Run: headless pygame with SDL's dummy video driver; simulated clock (each Clock.tick advances the game by its frame time, no real sleeping); random seed 0; keys injected as events and as key.get_pressed() state; no mouse input.
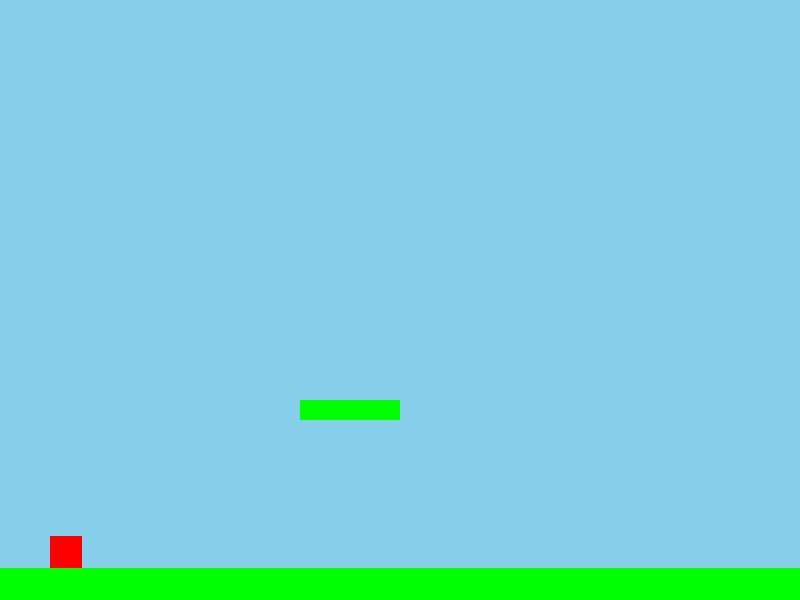
Frame 1 of 4 · flips 1–60 · no input
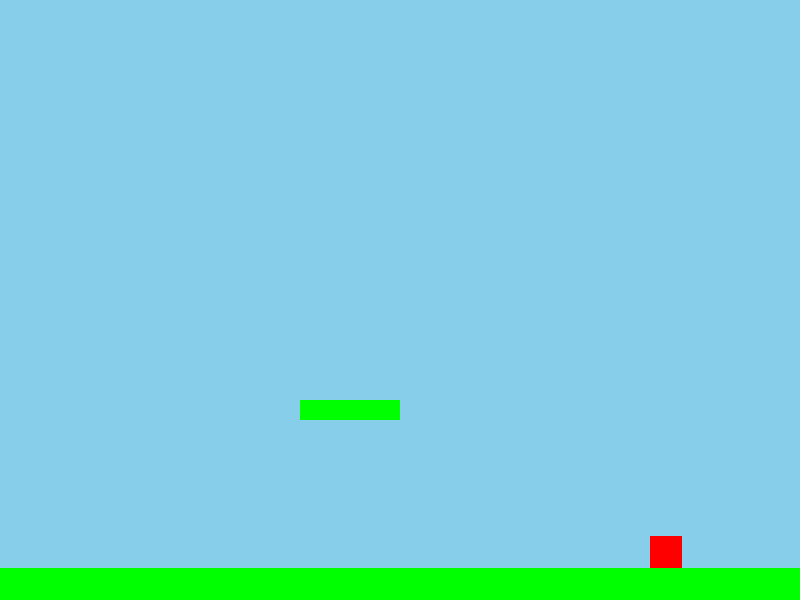
Frame 2 of 4 · flips 61–180 · tapped SPACE, RETURN · held RIGHT (→), D
Frame 3 of 4 · flips 181–300 · held DOWN (↓), S · screen unchanged from frame 2, image omitted
Frame 4 of 4 · flips 301–420 · held LEFT (←), A, UP (↑), W · screen same as frame 1, image omitted

The pygame program that drew these frames:

import pygame

pygame.init()

WINDOW_WIDTH = 800
WINDOW_HEIGHT = 600

screen = pygame.display.set_mode((WINDOW_WIDTH, WINDOW_HEIGHT))
pygame.display.set_caption('Super Python Mario')

clock = pygame.time.Clock()

class Player(pygame.sprite.Sprite):
    def __init__(self):
        super().__init__()
        self.image = pygame.Surface((32, 32))
        self.image.fill((255, 0, 0))  # 赤い四角形でプレイヤーを表現
        self.rect = self.image.get_rect()
        self.rect.x = 50
        self.rect.y = WINDOW_HEIGHT - 64
        self.velocity_y = 0
        self.jumping = False

    def update(self):
        keys = pygame.key.get_pressed()
        if keys[pygame.K_LEFT]:
            self.rect.x -= 5
        if keys[pygame.K_RIGHT]:
            self.rect.x += 5
        if keys[pygame.K_SPACE] and not self.jumping:
            self.velocity_y = -15
            self.jumping = True

        # 重力の適用
        self.velocity_y += 0.8
        self.rect.y += self.velocity_y

        # 地面との衝突判定
        if self.rect.bottom > WINDOW_HEIGHT - 32:
            self.rect.bottom = WINDOW_HEIGHT - 32
            self.jumping = False
            self.velocity_y = 0

player = Player()
all_sprites = pygame.sprite.Group(player)

class Platform(pygame.sprite.Sprite):
    def __init__(self, x, y, width, height):
        super().__init__()
        self.image = pygame.Surface((width, height))
        self.image.fill((0, 255, 0))  # 緑色のプラットフォーム
        self.rect = self.image.get_rect()
        self.rect.x = x
        self.rect.y = y

platforms = pygame.sprite.Group()
platforms.add(Platform(0, WINDOW_HEIGHT - 32, WINDOW_WIDTH, 32))  # 地面
platforms.add(Platform(300, 400, 100, 20))  # プラットフォーム

running = True
while running:
    for event in pygame.event.get():
        if event.type == pygame.QUIT:
            running = False

    all_sprites.update()

    # プラットフォームとの衝突判定
    hits = pygame.sprite.spritecollide(player, platforms, False)
    if hits:
        player.rect.bottom = hits[0].rect.top
        player.jumping = False
        player.velocity_y = 0

    screen.fill((135, 206, 235))  # 空色の背景
    all_sprites.draw(screen)
    platforms.draw(screen)

    pygame.display.flip()
    clock.tick(60)

pygame.quit()
